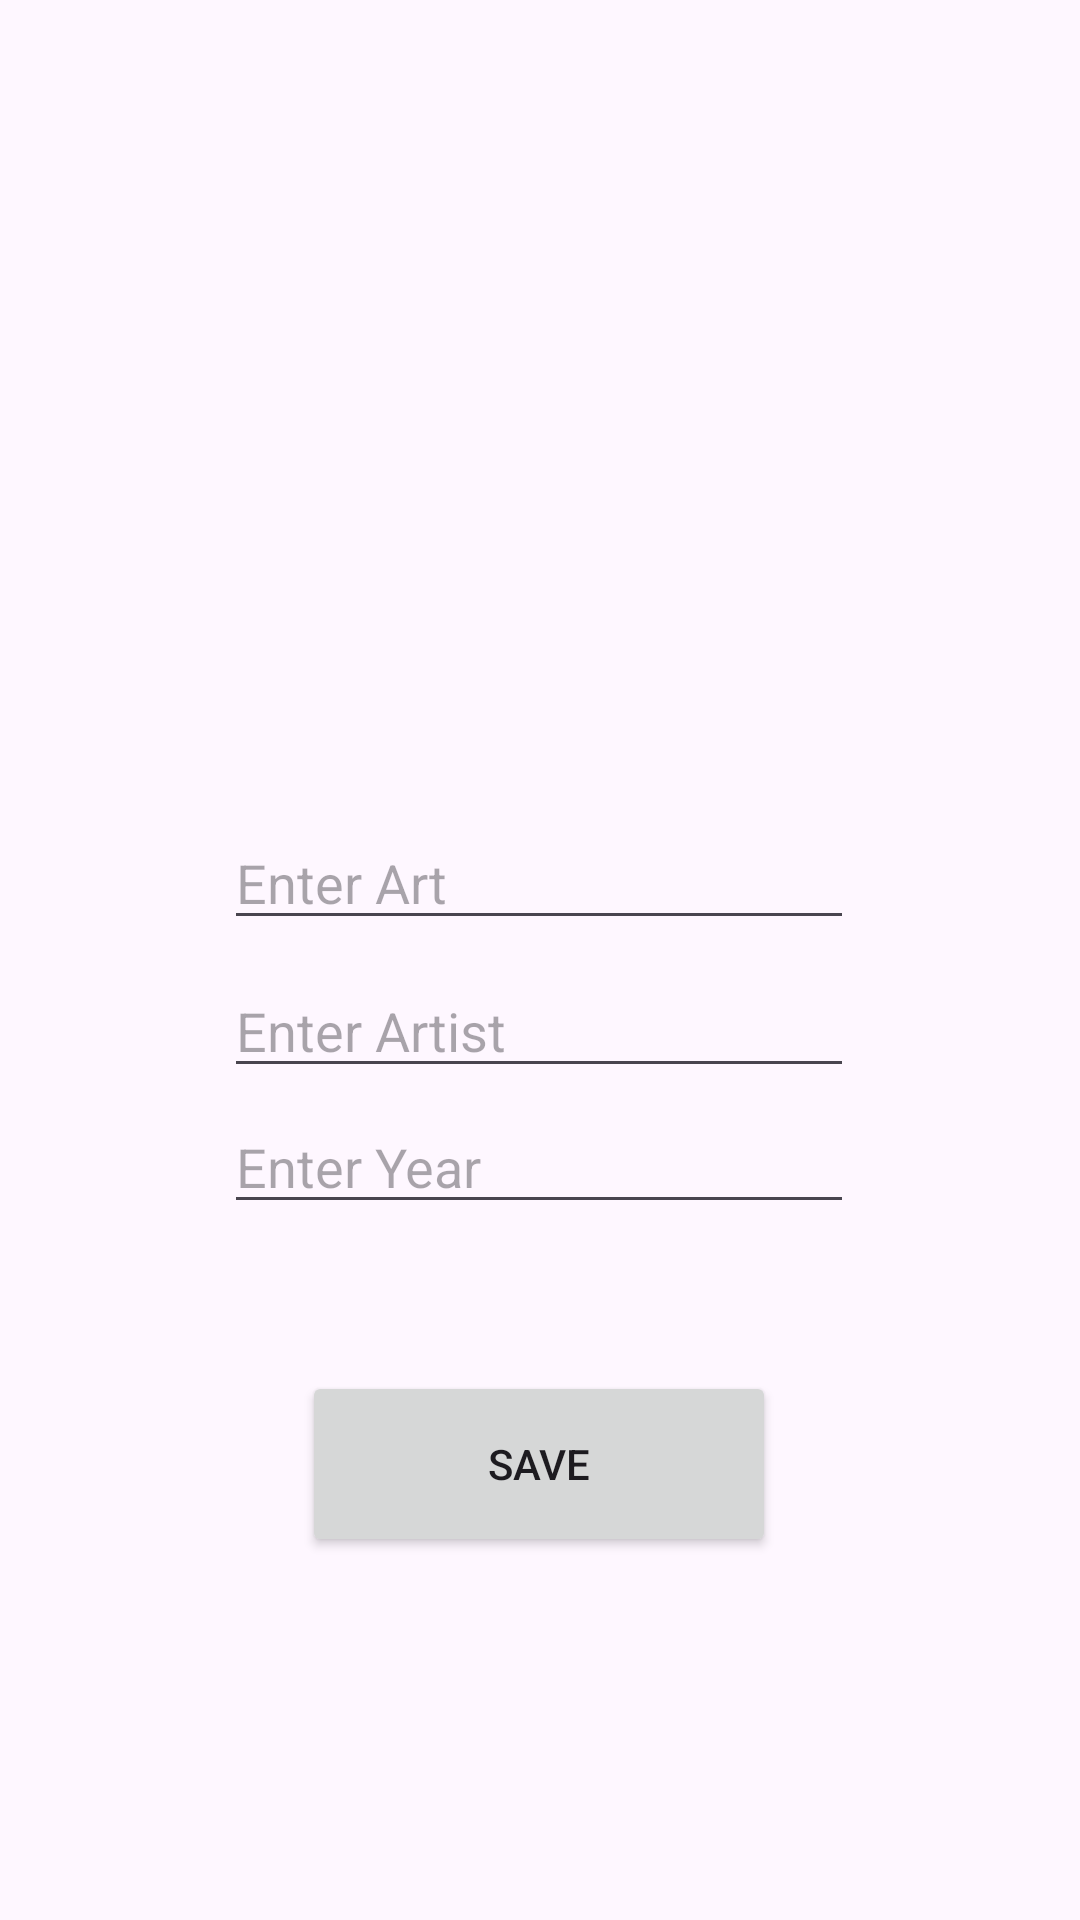

The Android layout XML behind this screen, and the referenced resources:
<!-- AndroidManifest.xml: application theme Theme.AppTDDApproach -->
<!-- res/layout/fragment_art_details.xml -->
<?xml version="1.0" encoding="utf-8"?>
<androidx.constraintlayout.widget.ConstraintLayout
    xmlns:android="http://schemas.android.com/apk/res/android"
    xmlns:app="http://schemas.android.com/apk/res-auto"
    xmlns:tools="http://schemas.android.com/tools"
    android:layout_width="match_parent"
    android:layout_height="match_parent">

    <ImageView
        android:id="@+id/artImageView"
        android:layout_width="219dp"
        android:layout_height="201dp"
        android:layout_marginTop="39dp"
        android:layout_marginBottom="26dp"
        android:scaleType="centerCrop"
        android:src="@drawable/ic_launcher_background"
        app:layout_constraintBottom_toTopOf="@+id/etArtName"
        app:layout_constraintEnd_toEndOf="parent"
        app:layout_constraintStart_toStartOf="parent"
        app:layout_constraintTop_toTopOf="parent" />

    <EditText
        android:id="@+id/etArtName"
        android:layout_width="wrap_content"
        android:layout_height="wrap_content"
        android:layout_marginTop="32dp"
        android:ems="10"
        android:hint="@string/et_enter_art_name_hint"
        android:inputType="text"
        app:layout_constraintEnd_toEndOf="parent"
        app:layout_constraintHorizontal_bias="0.497"
        app:layout_constraintStart_toStartOf="parent"
        app:layout_constraintTop_toBottomOf="@+id/artImageView" />

    <EditText
        android:id="@+id/etArtistName"
        android:layout_width="wrap_content"
        android:layout_height="wrap_content"
        android:layout_marginTop="8dp"
        android:ems="10"
        android:hint="@string/et_enter_artist_name_hint"
        android:inputType="text"
        app:layout_constraintEnd_toEndOf="@+id/etArtName"
        app:layout_constraintHorizontal_bias="1.0"
        app:layout_constraintStart_toStartOf="parent"
        app:layout_constraintTop_toBottomOf="@+id/etArtName" />

    <Button
        android:id="@+id/save_button"
        android:layout_width="158dp"
        android:layout_height="62dp"
        android:layout_marginTop="12dp"
        android:text="@string/save"
        app:layout_constraintBottom_toBottomOf="parent"
        app:layout_constraintEnd_toEndOf="parent"
        app:layout_constraintHorizontal_bias="0.498"
        app:layout_constraintStart_toStartOf="parent"
        app:layout_constraintTop_toBottomOf="@+id/etArtYear"
        app:layout_constraintVertical_bias="0.234" />

    <EditText
        android:id="@+id/etArtYear"
        android:layout_width="wrap_content"
        android:layout_height="wrap_content"
        android:layout_marginTop="4dp"
        android:ems="10"
        android:autofillHints="creditCardExpirationYear"
        android:hint="@string/et_enter_art_year_hint"
        android:inputType="text"
        app:layout_constraintEnd_toEndOf="@+id/etArtistName"
        app:layout_constraintHorizontal_bias="1.0"
        app:layout_constraintStart_toStartOf="parent"
        app:layout_constraintTop_toBottomOf="@+id/etArtistName" />



</androidx.constraintlayout.widget.ConstraintLayout>
<!-- resources referenced by this layout -->
<resources>
  <string name="et_enter_art_name_hint">Enter Art</string>
  <string name="et_enter_art_year_hint">Enter Year</string>
  <string name="et_enter_artist_name_hint">Enter Artist</string>
  <string name="save">SAVE</string>
  <style name="Theme.AppTDDApproach" parent="Base.Theme.AppTDDApproach" />
  <style name="Base.Theme.AppTDDApproach" parent="Theme.Material3.DayNight.NoActionBar">
          
          
      </style>
</resources>
